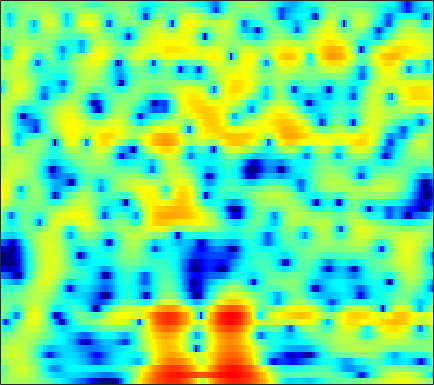

Values plotted in this chart, from the file beside it:
0.45834, 0.72714, 1.0477, 1.3183, 1.4914, 1.6745, 1.8049, 1.8773, 1.9289, 1.9214, 1.8585, 1.7785, 1.6184, 1.4073, 1.2143, 0.90584, 0.54495, 0.24, -0.19184, -0.67273, -1.2129, -1.6546, -2.2573, -2.9146
-0.9159, -0.323, 0.4408, 1.134, 1.595, 2.114, 2.518, 2.744, 2.941, 3.012, 2.964, 2.847, 2.582, 2.193, 1.819, 1.214, 0.4829, -0.1511, -1.101, -2.164, -3.317, -4.22, -5.427, -6.546
-3.141, -1.811, -0.3075, 0.9097, 1.654, 2.445, 3.033, 3.343, 3.598, 3.681, 3.596, 3.425, 3.054, 2.518, 2.01, 1.185, 0.1864, -0.6839, -2.012, -3.555, -5.316, -6.778, -8.826, -10.68
0.6028, 1.078, 1.677, 2.208, 2.544, 2.901, 3.137, 3.229, 3.229, 3.093, 2.815, 2.515, 1.99, 1.329, 0.7459, -0.1306, -1.108, -1.89, -2.969, -4.044, -5.062, -5.751, -6.527, -7.093
1.799, 2.247, 2.76, 3.174, 3.412, 3.63, 3.729, 3.716, 3.58, 3.3, 2.866, 2.434, 1.708, 0.794, -0.02573, -1.313, -2.86, -4.217, -6.357, -8.967, -12.18, -14.92, -17.72, -16.72
1.331, 1.805, 2.344, 2.778, 3.03, 3.269, 3.398, 3.418, 3.336, 3.125, 2.777, 2.424, 1.823, 1.068, 0.3934, -0.6548, -1.877, -2.907, -4.402, -5.984, -7.5, -8.459, -9.248, -9.407
-0.02862, 0.4468, 1.001, 1.472, 1.772, 2.1, 2.346, 2.477, 2.569, 2.566, 2.463, 2.318, 2.03, 1.638, 1.281, 0.716, 0.07753, -0.4405, -1.163, -1.899, -2.613, -3.117, -3.735, -4.28
-1.43, -1.137, -0.7455, -0.3235, 0.01595, 0.4902, 0.9617, 1.297, 1.7, 2.024, 2.258, 2.361, 2.401, 2.324, 2.191, 1.917, 1.536, 1.181, 0.6325, 0.01118, -0.6671, -1.207, -1.954, -2.704
-4.044, -4.693, -5.109, -4.717, -3.963, -2.667, -1.342, -0.4154, 0.6755, 1.6, 2.347, 2.795, 3.225, 3.474, 3.539, 3.454, 3.178, 2.851, 2.252, 1.468, 0.5214, -0.2933, -1.496, -2.809
-6.736, -10.55, -16.39, -12.7, -9.177, -6.089, -3.963, -2.667, -1.086, 0.393, 1.757, 2.656, 3.65, 4.346, 4.669, 4.821, 4.644, 4.291, 3.523, 2.418, 0.9605, -0.3538, -2.432, -4.83
0.02184, -0.9582, -2.275, -3.576, -4.685, -6.749, -10.13, -13.16, -10.54, -5.025, -1.165, 0.9036, 2.917, 4.266, 4.911, 5.328, 5.287, 4.966, 4.137, 2.801, 0.9038, -0.9372, -4.161, -8.566
0.5217, 0.1555, -0.4746, -1.248, -1.906, -2.841, -3.61, -3.826, -3.299, -1.965, -0.3568, 0.7914, 2.093, 3.054, 3.55, 3.912, 3.922, 3.707, 3.12, 2.193, 0.9347, -0.2057, -1.939, -3.788
-1.256, -1.157, -1.103, -1.112, -1.127, -1.104, -0.9963, -0.8335, -0.4909, -0.01931, 0.5399, 0.9703, 1.522, 1.992, 2.261, 2.486, 2.533, 2.443, 2.161, 1.702, 1.084, 0.5404, -0.2695, -1.114
-2.495, -2.296, -2.077, -1.9, -1.771, -1.583, -1.34, -1.115, -0.7448, -0.3042, 0.1844, 0.5734, 1.088, 1.564, 1.875, 2.202, 2.409, 2.478, 2.443, 2.254, 1.914, 1.562, 0.9734, 0.2534
-3.726, -3.708, -3.737, -3.797, -3.833, -3.832, -3.729, -3.538, -3.106, -2.473, -1.657, -0.9829, -0.05909, 0.8375, 1.454, 2.172, 2.743, 3.064, 3.329, 3.407, 3.292, 3.071, 2.59, 1.884
-6.522, -6.822, -7.37, -8.064, -8.69, -9.636, -10.57, -11.02, -10.77, -9.276, -7.101, -5.389, -3.255, -1.378, -0.1621, 1.221, 2.336, 2.999, 3.667, 4.09, 4.272, 4.249, 4.007, 3.515
-11.64, -12.19, -13.04, -14.11, -15.09, -16.85, -19.55, -22.88, -26.97, -19.71, -13.71, -10.43, -6.987, -4.25, -2.538, -0.6288, 0.9175, 1.865, 2.866, 3.596, 4.062, 4.252, 4.298, 4.123
-18.03, -18.82, -19.92, -20.94, -21.42, -21.41, -20.6, -19.56, -17.62, -15.19, -12.47, -10.37, -7.699, -5.259, -3.615, -1.683, -0.04933, 0.9885, 2.135, 3.017, 3.651, 3.973, 4.204, 4.221
-24.12, -24.84, -26.8, -30.82, -38.07, -37.58, -27.05, -22.8, -18.6, -15.14, -12.11, -10.04, -7.496, -5.209, -3.655, -1.803, -0.2089, 0.823, 1.982, 2.896, 3.577, 3.937, 4.224, 4.3
-25.07, -24.62, -24.76, -25, -24.95, -24.02, -22.08, -20.11, -17.18, -14.22, -11.4, -9.411, -6.951, -4.737, -3.246, -1.481, 0.04522, 1.026, 2.127, 2.997, 3.643, 3.984, 4.251, 4.307
-19.35, -19.86, -20.9, -22.39, -23.73, -25.27, -24.02, -21.25, -17.26, -13.63, -10.5, -8.44, -6.013, -3.909, -2.514, -0.8921, 0.4865, 1.373, 2.364, 3.141, 3.706, 3.994, 4.197, 4.191
-12.67, -13.55, -14.92, -16.73, -18.39, -20.21, -19.48, -17.1, -13.56, -10.49, -7.87, -6.155, -4.171, -2.468, -1.352, -0.04793, 1.061, 1.775, 2.585, 3.231, 3.707, 3.944, 4.094, 4.039
-6.391, -6.91, -7.579, -8.131, -8.401, -8.451, -8.072, -7.503, -6.476, -5.248, -3.989, -3.082, -1.973, -1.002, -0.3667, 0.3928, 1.067, 1.53, 2.123, 2.678, 3.177, 3.483, 3.754, 3.819
-2.1, -2.623, -3.338, -3.932, -4.209, -4.323, -4.097, -3.739, -3.098, -2.394, -1.733, -1.325, -0.9358, -0.7646, -0.777, -0.9493, -1.156, -1.172, -0.8368, -0.0423, 1.01, 1.81, 2.717, 3.339
-0.2998, -1.447, -3.288, -5.281, -6.533, -7.06, -6.053, -4.867, -3.332, -2.125, -1.308, -0.9789, -0.9453, -1.443, -2.24, -4.106, -7.423, -11.55, -14.76, -7.797, -3.221, -0.9506, 1.184, 2.628
0.5471, -1.026, -3.812, -7.869, -12.15, -14.62, -9.451, -6.551, -3.99, -2.355, -1.377, -0.9774, -0.8418, -1.152, -1.675, -2.708, -3.99, -4.809, -4.978, -3.832, -2.095, -0.8231, 0.6219, 1.757
2.576, 1.654, 0.3239, -0.9677, -1.756, -2.359, -2.41, -2.183, -1.714, -1.245, -0.8459, -0.6204, -0.4447, -0.4106, -0.4737, -0.648, -0.8498, -0.9811, -1.045, -0.9677, -0.7914, -0.6216, -0.3729, -0.1036
4.702, 4.123, 3.27, 2.368, 1.69, 0.831, 0.06709, -0.4047, -0.8495, -1.036, -0.9544, -0.771, -0.4493, -0.1377, 0.04043, 0.1517, 0.1111, -0.01809, -0.3329, -0.8137, -1.463, -2.066, -2.985, -3.912
6.318, 5.886, 5.117, 4.094, 3.143, 1.598, -0.2942, -1.923, -4.087, -5.212, -4.474, -3.264, -1.664, -0.4539, 0.1696, 0.6388, 0.7383, 0.5755, 0.03621, -0.8897, -2.234, -3.602, -6.087, -9.803
6.306, 6.096, 5.535, 4.623, 3.67, 1.953, -0.4572, -2.923, -7.509, -11.46, -7.827, -4.814, -2.12, -0.4822, 0.2602, 0.7632, 0.7871, 0.5366, -0.1222, -1.134, -2.493, -3.725, -5.628, -7.726
4.497, 4.614, 4.514, 4.141, 3.688, 2.878, 1.89, 1.115, 0.1939, -0.3598, -0.4447, -0.2779, 0.0599, 0.3217, 0.3898, 0.2494, -0.1809, -0.6953, -1.619, -2.793, -4.179, -5.291, -6.763, -8.073
2.865, 3.227, 3.514, 3.594, 3.536, 3.335, 3.039, 2.782, 2.433, 2.1, 1.8, 1.589, 1.285, 0.9035, 0.5305, -0.1298, -1.003, -1.833, -3.203, -4.905, -6.96, -8.736, -11.32, -13.62
1.845, 2.312, 2.788, 3.103, 3.241, 3.317, 3.288, 3.204, 3.033, 2.797, 2.5, 2.234, 1.799, 1.255, 0.7543, -0.06551, -1.085, -2.017, -3.534, -5.43, -7.857, -10.18, -14.34, -20.52
0.8638, 1.433, 2.038, 2.476, 2.704, 2.884, 2.941, 2.922, 2.829, 2.671, 2.447, 2.228, 1.865, 1.404, 0.983, 0.3068, -0.5453, -1.287, -2.433, -3.76, -5.224, -6.361, -7.782, -8.833
0.0565, 0.8179, 1.525, 1.946, 2.111, 2.177, 2.132, 2.068, 1.966, 1.871, 1.779, 1.699, 1.553, 1.333, 1.102, 0.6907, 0.153, -0.3358, -1.085, -1.939, -2.835, -3.501, -4.303, -4.906
1.304, 1.902, 2.251, 2.165, 1.87, 1.28, 0.6256, 0.2095, -0.08666, -0.04174, 0.2524, 0.5402, 0.8788, 1.098, 1.163, 1.099, 0.9021, 0.6377, 0.1374, -0.5278, -1.392, -2.164, -3.316, -4.479
4.78, 4.63, 4.032, 2.902, 1.661, -0.6296, -3.791, -6.515, -8.12, -5.893, -3.374, -1.991, -0.7261, 0.0625, 0.4363, 0.7333, 0.8387, 0.8275, 0.6542, 0.2612, -0.4763, -1.348, -3.18, -6.37
5.797, 5.185, 4.044, 2.468, 0.9287, -1.719, -5.081, -7.774, -9.496, -8.096, -6.237, -5.272, -4.502, -4.203, -4.147, -4.084, -3.877, -3.495, -2.793, -2.13, -1.667, -1.542, -1.699, -2.108
4.837, 4.205, 3.134, 1.782, 0.5896, -1.153, -2.945, -4.226, -5.663, -6.73, -7.504, -8.034, -8.907, -10.29, -11.94, -15.27, -17.18, -14.34, -9.763, -6.418, -4.063, -2.752, -1.401, -0.33
3.876, 3.389, 2.477, 1.26, 0.163, -1.548, -3.548, -5.21, -7.499, -9.636, -11.18, -11.74, -12.07, -12.49, -13.12, -14.18, -14.2, -12.56, -9.443, -6.536, -4.15, -2.676, -1.027, 0.3406
3.345, 3.034, 2.314, 1.256, 0.217, -1.576, -3.903, -6.158, -10.27, -17.24, -40.2, -20.01, -14.05, -11.32, -10.03, -8.762, -7.607, -6.709, -5.37, -3.982, -2.618, -1.638, -0.4072, 0.7135
3.272, 3.099, 2.662, 1.964, 1.248, 0.05305, -1.457, -2.775, -4.702, -6.504, -7.621, -7.743, -7.213, -6.43, -5.86, -5.202, -4.624, -4.216, -3.657, -3.01, -2.279, -1.664, -0.799, 0.08229
2.934, 2.9, 2.814, 2.631, 2.419, 2.01, 1.44, 0.9516, 0.2468, -0.447, -1.043, -1.42, -1.827, -2.178, -2.471, -2.924, -3.467, -3.892, -4.432, -4.75, -4.625, -4.207, -3.327, -2.291
0.6992, 1.054, 1.733, 2.426, 2.855, 3.226, 3.392, 3.376, 3.2, 2.88, 2.43, 2.009, 1.319, 0.4497, -0.3517, -1.693, -3.466, -5.188, -8.222, -12.2, -13.94, -11.66, -8.266, -5.889
-8.809, -4.868, -1.232, 1.115, 2.324, 3.433, 4.117, 4.397, 4.521, 4.397, 4.043, 3.641, 2.914, 1.949, 1.058, -0.4147, -2.267, -3.982, -6.72, -9.671, -10.95, -10.04, -8.151, -6.77
-3.965, -2.668, -0.6758, 1.02, 2.008, 3.004, 3.646, 3.941, 4.098, 4.007, 3.696, 3.325, 2.667, 1.835, 1.103, 0.02363, -1.157, -2.072, -3.224, -4.173, -4.834, -5.138, -5.358, -5.606
0.7763, 0.9594, 1.402, 1.93, 2.325, 2.783, 3.102, 3.235, 3.25, 3.069, 2.692, 2.28, 1.578, 0.7365, 0.04578, -0.8895, -1.777, -2.362, -3.011, -3.481, -3.821, -4.015, -4.262, -4.541
2.19, 2.14, 2.183, 2.342, 2.523, 2.768, 2.982, 3.061, 3.021, 2.775, 2.277, 1.728, 0.7562, -0.4671, -1.505, -2.94, -4.133, -4.672, -4.856, -4.602, -4.184, -3.894, -3.64, -3.539
2.092, 1.697, 1.397, 1.506, 1.834, 2.435, 3.058, 3.416, 3.666, 3.59, 3.136, 2.516, 1.244, -0.6497, -2.619, -6.359, -12.01, -14.92, -10.34, -6.511, -4.25, -3.237, -2.46, -2.173
-0.7241, -2.829, -5.605, -5.024, -2.725, 0.1669, 2.229, 3.309, 4.223, 4.597, 4.502, 4.123, 3.204, 1.784, 0.3869, -1.867, -4.038, -4.782, -4.071, -2.532, -1.294, -0.7401, -0.4705, -0.7616
-2.542, -4.534, -7.169, -6.595, -4.326, -1.411, 0.7084, 1.836, 2.857, 3.423, 3.6, 3.515, 3.167, 2.612, 2.119, 1.449, 0.8812, 0.5967, 0.4329, 0.4192, 0.401, 0.3073, -0.08351, -0.8753
-0.8807, -1.157, -1.369, -1.217, -0.8722, -0.1839, 0.5446, 1.045, 1.55, 1.862, 1.967, 1.931, 1.76, 1.5, 1.276, 1.017, 0.818, 0.7222, 0.6605, 0.5979, 0.4942, 0.3502, 0.00048, -0.5543
0.358, 0.2276, 0.09357, 0.04288, 0.1025, 0.2682, 0.5082, 0.6924, 0.8752, 0.9197, 0.7963, 0.589, 0.1838, -0.2815, -0.5842, -0.8152, -0.7472, -0.5287, -0.1215, 0.3072, 0.6323, 0.7501, 0.7575, 0.5686
1.325, 0.7938, 0.0805, -0.4633, -0.6335, -0.5234, -0.1153, 0.2174, 0.5652, 0.6347, 0.3212, -0.2237, -1.411, -3.126, -4.579, -5.861, -5.015, -3.458, -1.386, 0.2424, 1.364, 1.906, 2.284, 2.313
1.308, -0.2209, -2.977, -6.254, -7.629, -5.712, -2.847, -1.202, 0.2247, 0.8986, 0.8686, 0.3723, -1.019, -3.536, -6.516, -11.14, -7.896, -4.162, -0.7133, 1.49, 2.883, 3.547, 3.98, 3.969
0.06086, -1.5, -4.216, -7.451, -8.729, -6.884, -4.044, -2.343, -0.7595, 0.1807, 0.5974, 0.6269, 0.3599, -0.114, -0.4416, -0.5756, -0.204, 0.3702, 1.287, 2.149, 2.784, 3.078, 3.207, 3.021
-0.3862, -1.021, -1.83, -2.423, -2.621, -2.447, -1.922, -1.44, -0.7973, -0.2432, 0.1651, 0.3729, 0.5431, 0.6451, 0.7121, 0.8305, 1.002, 1.164, 1.388, 1.567, 1.663, 1.641, 1.494, 1.201
-0.5687, -0.8412, -1.135, -1.285, -1.293, -1.176, -0.9268, -0.6864, -0.3393, -0.002886, 0.303, 0.5021, 0.7365, 0.9375, 1.062, 1.193, 1.29, 1.323, 1.3, 1.175, 0.9434, 0.7028, 0.3003, -0.1482
